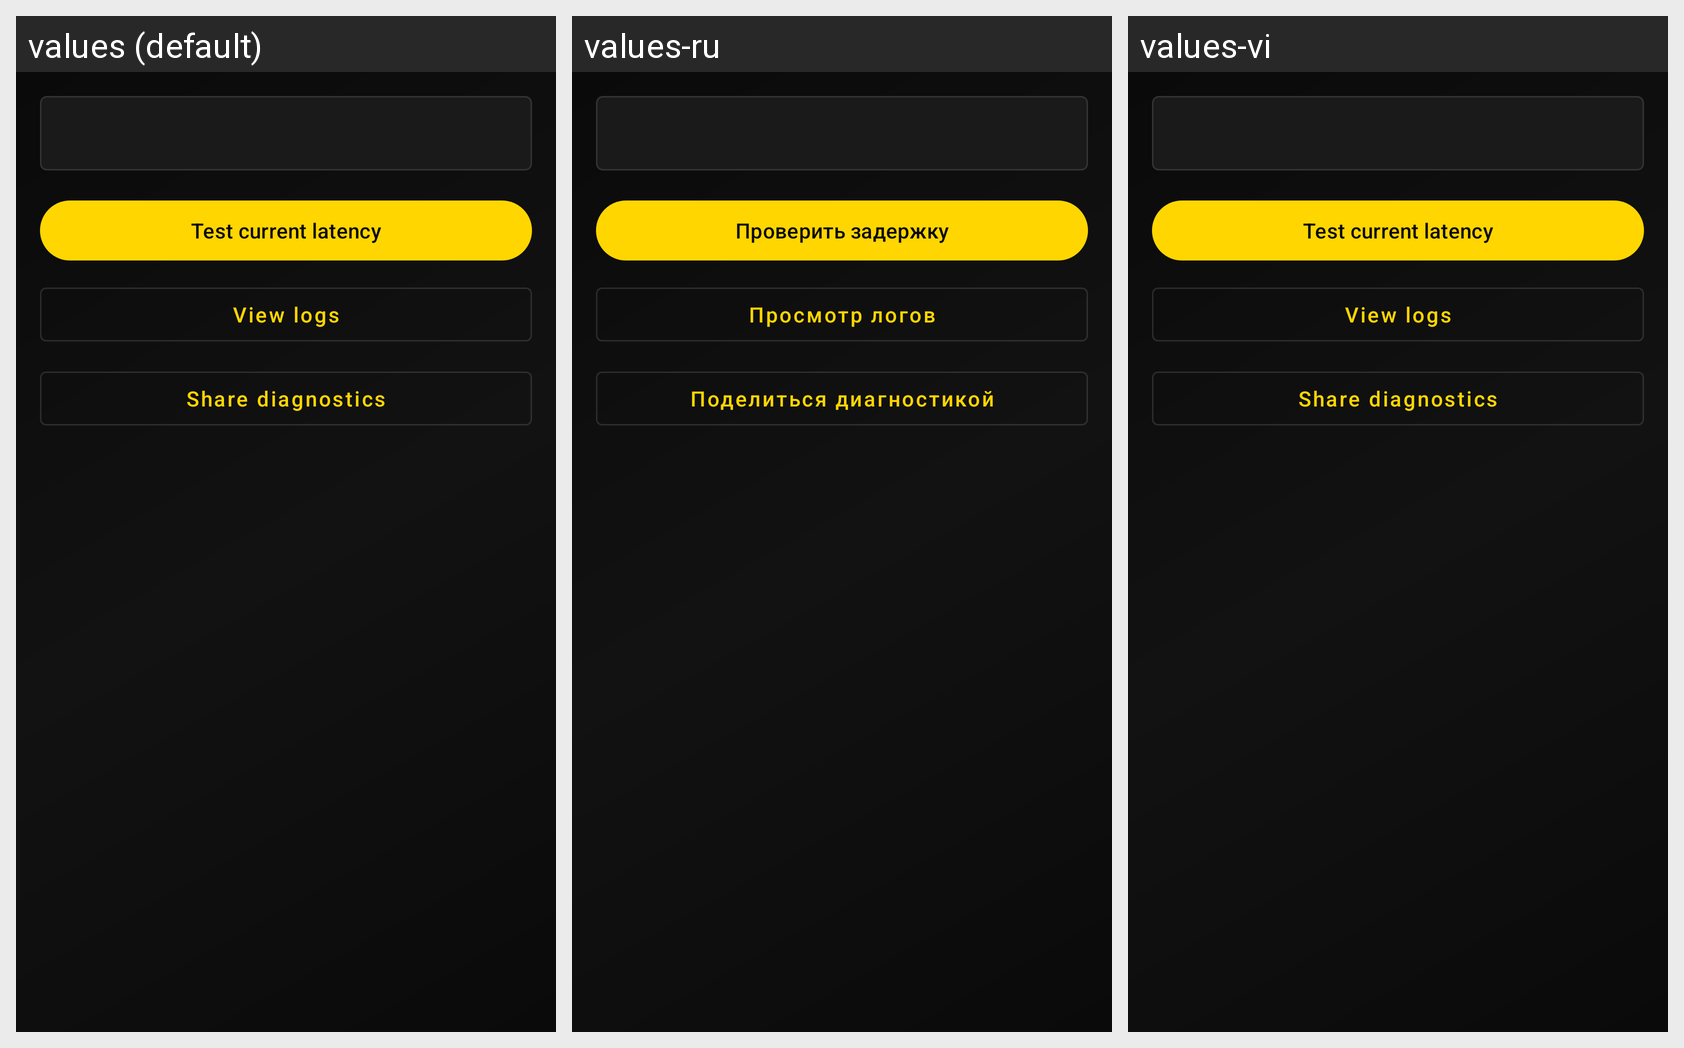

For this localized Android screen grid, give each drawn string resource with its value in every locale shown.
Android screen res/layout/activity_diagnostics.xml rendered under 3 locales, left to right: values (default), values-ru, values-vi. Device: Nexus 5 (rendered at 1080×1920; each locale shown at half size, 540×960, under a caption strip naming it); theme AppThemeDayNight.NoActionBar.
Strings drawn on this screen, with the default value and each locale's value (text and hints the layout hard-codes, and strings that could not be matched under every locale, appear in the picture but are not listed):

sumrax_diagnostics_test_ping
  values: Test current latency
  values-ru: Проверить задержку
  values-vi: Test current latency  [not translated; the default value is used]

sumrax_settings_logs_view
  values: View logs
  values-ru: Просмотр логов
  values-vi: View logs  [not translated; the default value is used]

sumrax_diagnostics_share
  values: Share diagnostics
  values-ru: Поделиться диагностикой
  values-vi: Share diagnostics  [not translated; the default value is used]
